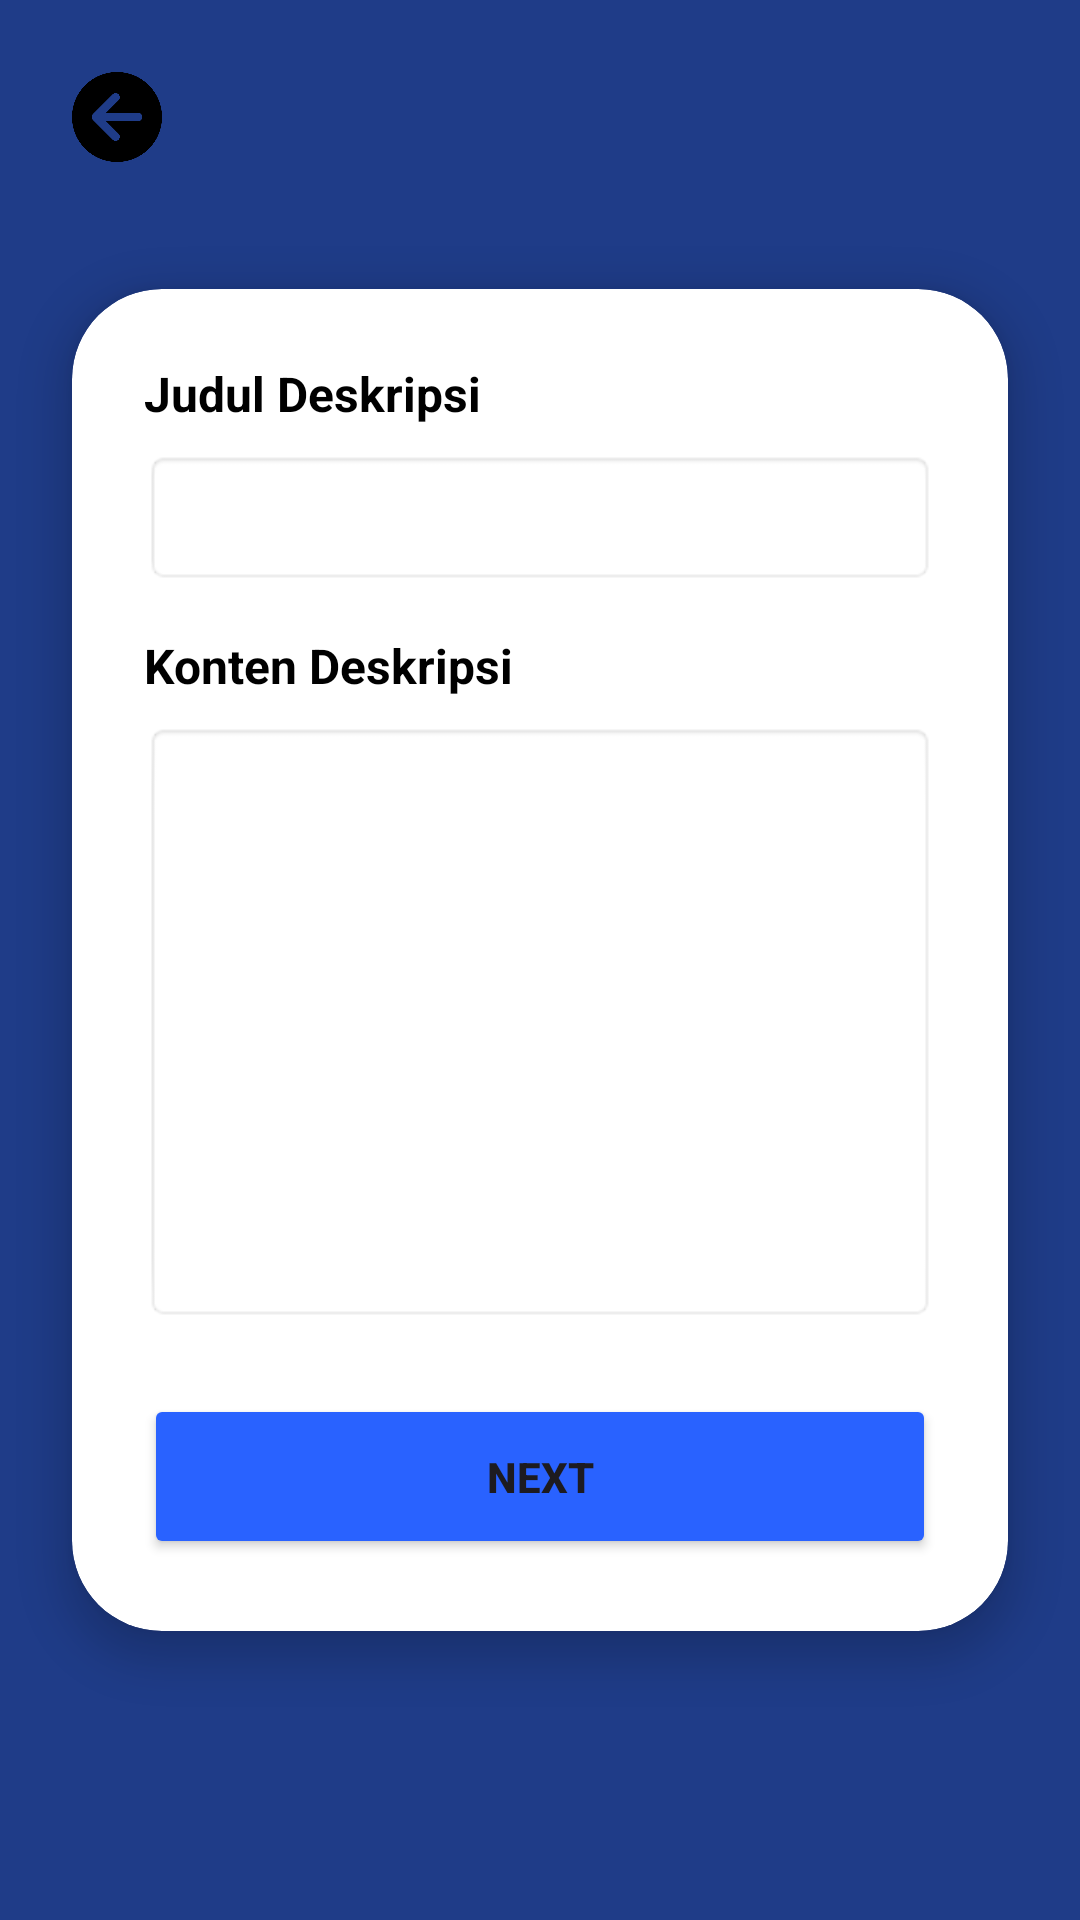

Reconstruct the res/layout file that produces this screen, plus the resources it refers to.
<!-- AndroidManifest.xml: application theme Theme.SPIRS -->
<!-- res/layout/activity_inputdeskripsi.xml -->
<?xml version="1.0" encoding="utf-8"?>
<RelativeLayout xmlns:android="http://schemas.android.com/apk/res/android"
    xmlns:app="http://schemas.android.com/apk/res-auto"
    android:layout_width="match_parent"
    android:layout_height="match_parent"
    android:background="#1F3C88"> <ImageView
    android:id="@+id/btnBack"
    android:layout_width="30dp"
    android:layout_height="30dp"
    android:layout_margin="24dp"
    android:src="@drawable/navigation"
    android:background="?attr/selectableItemBackgroundBorderless"
    android:clickable="true"
    android:contentDescription="Back" />

    <androidx.cardview.widget.CardView
        android:layout_width="match_parent"
        android:layout_height="wrap_content"
        android:layout_centerInParent="true"
        android:layout_margin="24dp"
        app:cardCornerRadius="30dp"
        app:cardElevation="8dp">

        <LinearLayout
            android:layout_width="match_parent"
            android:layout_height="wrap_content"
            android:orientation="vertical"
            android:padding="24dp">

            <TextView
                android:layout_width="wrap_content"
                android:layout_height="wrap_content"
                android:text="Judul Deskripsi"
                android:textStyle="bold"
                android:textColor="#000000"
                android:textSize="16sp" />

            <EditText
                android:id="@+id/etJudul"
                android:layout_width="match_parent"
                android:layout_height="45dp"
                android:layout_marginTop="8dp"
                android:layout_marginBottom="16dp"
                android:background="@android:drawable/editbox_background"
                android:padding="10dp"
                android:textColor="#000000"
                android:textColorHint="#808080"/>

            <TextView
                android:layout_width="wrap_content"
                android:layout_height="wrap_content"
                android:text="Konten Deskripsi"
                android:textStyle="bold"
                android:textColor="#000000"
                android:textSize="16sp" />

            <EditText
                android:id="@+id/etKonten"
                android:layout_width="match_parent"
                android:layout_height="200dp"
                android:layout_marginTop="8dp"
                android:layout_marginBottom="24dp"
                android:gravity="top"
                android:background="@android:drawable/editbox_background"
                android:padding="10dp"
                android:textColor="#000000"
                android:textColorHint="#808080"/>

            <Button
                android:id="@+id/btnNext"
                android:layout_width="match_parent"
                android:layout_height="55dp"
                android:text="NEXT"
                android:textStyle="bold"
                android:backgroundTint="#2962FF"
                app:cornerRadius="15dp" />

        </LinearLayout>
    </androidx.cardview.widget.CardView>

</RelativeLayout>
<!-- resources referenced by this layout -->
<resources>
  <!-- drawable navigation: png bitmap (drawable, 19657 bytes) -->
  <style name="Theme.SPIRS" parent="Base.Theme.SPIRS" />
  <style name="Base.Theme.SPIRS" parent="Theme.Material3.DayNight.NoActionBar">
          
          
      </style>
</resources>
